Photos from the image-classification dataset "images_part" in the GitHub repository erythropygia/CNN-FashionModel. Its 3 classes are: gomlek, pantolon, t-shirt.

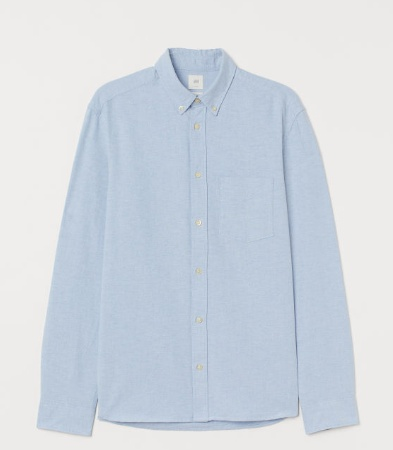
Label: gomlek

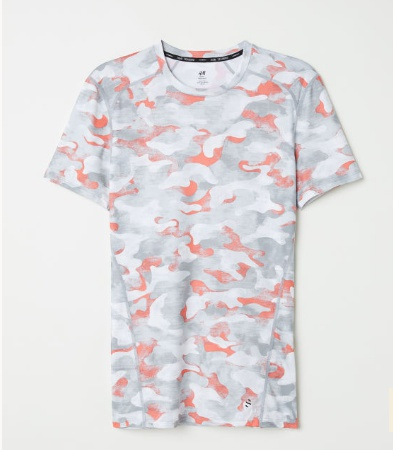
Label: t-shirt

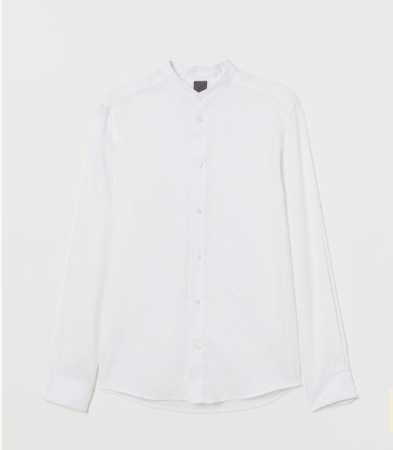
Label: gomlek

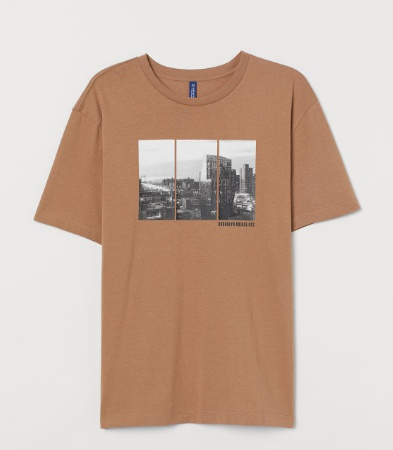
Label: t-shirt

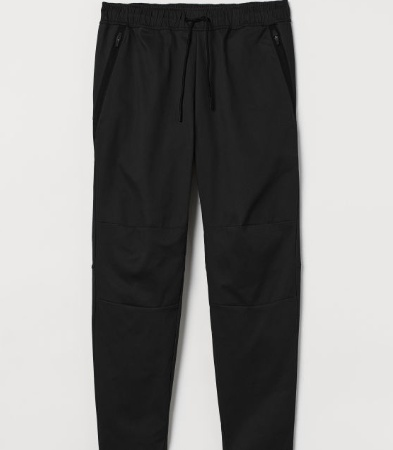
Label: pantolon

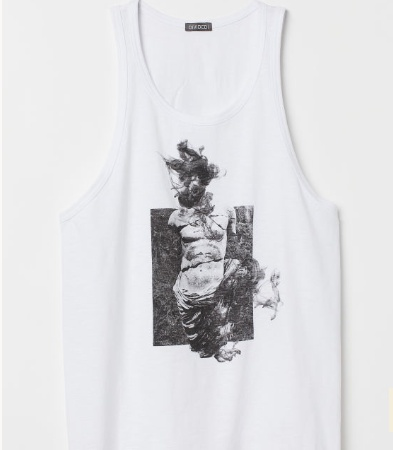
Label: t-shirt
